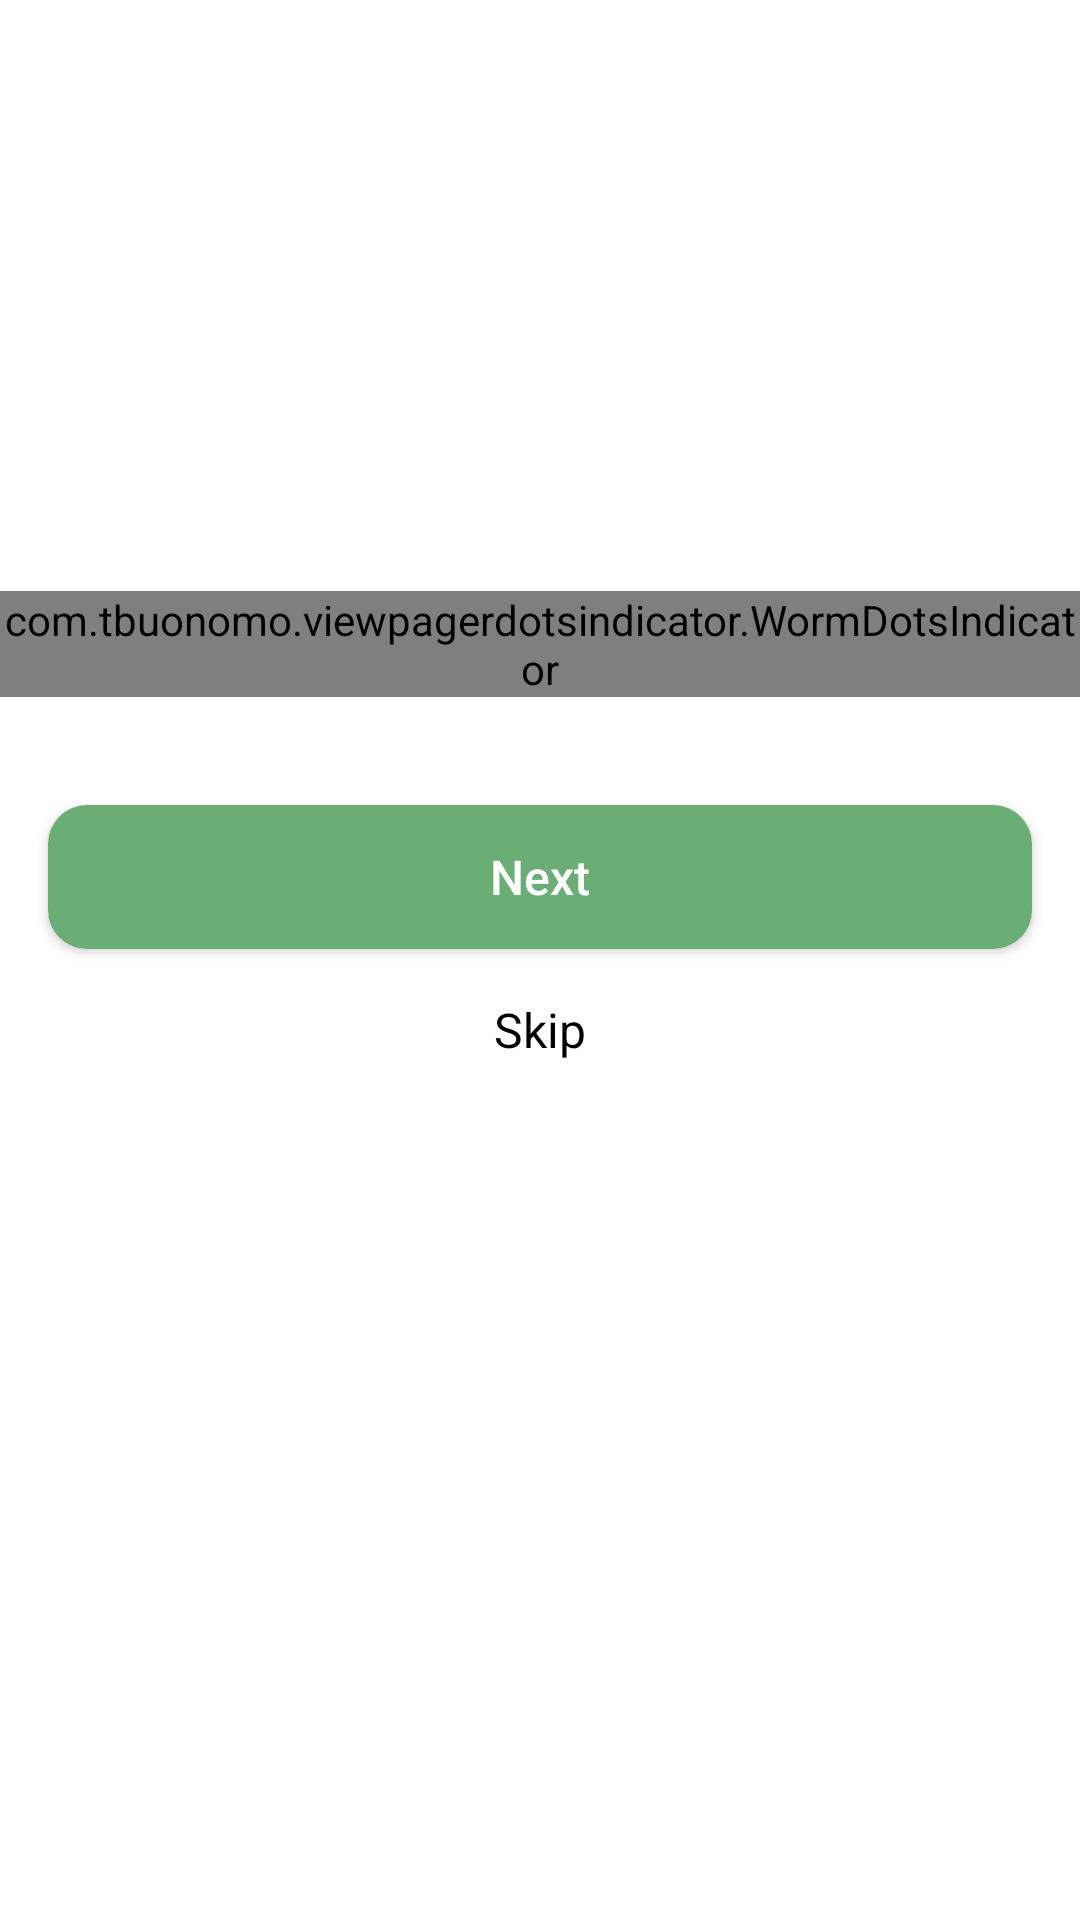

Reconstruct the res/layout file that produces this screen, plus the resources it refers to.
<!-- AndroidManifest.xml: application theme Theme.SnapEats -->
<!-- res/layout/activity_onboarding.xml -->
<?xml version="1.0" encoding="utf-8"?>
<androidx.constraintlayout.widget.ConstraintLayout xmlns:android="http://schemas.android.com/apk/res/android"
    xmlns:app="http://schemas.android.com/apk/res-auto"
    xmlns:tools="http://schemas.android.com/tools"
    android:id="@+id/main"
    android:layout_width="match_parent"
    android:layout_height="match_parent"
    tools:context=".ui.activities.OnboardingActivity"
    android:background="@color/white">

    <androidx.viewpager2.widget.ViewPager2
        android:id="@+id/onboardingViewPager"
        android:layout_width="match_parent"
        android:layout_height="wrap_content"
        android:layout_marginVertical="110dp"
        app:layout_constraintEnd_toEndOf="parent"
        app:layout_constraintStart_toStartOf="parent"
        app:layout_constraintTop_toTopOf="parent" />


    <LinearLayout
        android:layout_width="match_parent"
        android:layout_height="wrap_content"
        android:gravity="center"
        android:orientation="vertical"
        app:layout_constraintBottom_toBottomOf="parent"
        app:layout_constraintTop_toBottomOf="@+id/onboardingViewPager"
        app:layout_constraintVertical_bias="0.19">

        <com.tbuonomo.viewpagerdotsindicator.WormDotsIndicator
            android:id="@+id/dotsIndicator"
            android:layout_width="wrap_content"
            android:layout_height="wrap_content"
            android:layout_marginTop="20dp"
            android:layout_marginBottom="20dp"
            app:dotsClickable="true"
            app:dotsColor="@color/colorPrimary"
            app:dotsSize="13dp"

            app:dotsStrokeColor="@color/colorPrimary"

            app:layout_constraintEnd_toEndOf="parent"
            app:layout_constraintStart_toStartOf="parent"
            app:layout_constraintTop_toBottomOf="@+id/onboardingViewPager" />

        

        <androidx.appcompat.widget.AppCompatButton
            android:id="@+id/nextBtn"
            android:layout_width="match_parent"
            android:layout_height="wrap_content"

            android:layout_marginStart="16dp"
            android:layout_marginTop="16dp"
            android:layout_marginEnd="16dp"
            android:background="@drawable/button_background"
            android:backgroundTint="@color/colorPrimary"
            android:text="Next"
            android:textAllCaps="false"
            android:textColor="@color/white"
            android:textSize="16sp"
            app:cornerRadius="16dp"
            app:layout_constraintEnd_toEndOf="parent"
            app:layout_constraintHorizontal_bias="0.0"
            app:layout_constraintStart_toStartOf="parent"
            app:layout_constraintTop_toBottomOf="@+id/dotsIndicator" />

        <TextView
            android:id="@+id/skip_text"
            android:layout_width="match_parent"
            android:layout_height="wrap_content"
            android:layout_marginTop="16dp"
            android:text="Skip"
            android:textAlignment="center"
            android:textSize="16sp"
            app:layout_constraintBottom_toBottomOf="parent"
            app:layout_constraintEnd_toEndOf="parent"
            app:layout_constraintHorizontal_bias="1.0"
            app:layout_constraintStart_toStartOf="parent"
            app:layout_constraintTop_toBottomOf="@+id/nextBtn"
            app:layout_constraintVertical_bias="0.0" />
    </LinearLayout>

</androidx.constraintlayout.widget.ConstraintLayout>
<!-- resources referenced by this layout -->
<resources>
  <color name="colorPrimary">#6BAE75</color>
  <color name="white">#FFFFFF</color>
  <!-- drawable button_background (drawable) -->
  <?xml version="1.0" encoding="utf-8"?>
  <shape xmlns:tools="http://schemas.android.com/tools"
      xmlns:android="http://schemas.android.com/apk/res/android"
      tools:ignore="ExtraText"
      android:shape="rectangle">
      <corners
          android:bottomLeftRadius="13dp"
          android:topLeftRadius="13dp"
          android:topRightRadius="13dp"
          android:bottomRightRadius="13dp"
          />
      <gradient
          android:startColor="@color/white"
          android:endColor="@color/white"/>
  </shape>
  <style name="Theme.SnapEats" parent="Base.Theme.SnapEats" />
  <style name="Base.Theme.SnapEats" parent="Theme.Material3.DayNight.NoActionBar">
          
          
          <item name="android:statusBarColor">#AAE6B3</item>
          <item name="android:windowLightStatusBar">true</item>
  
          <item name="android:textColor">#000000</item>
      </style>
</resources>
